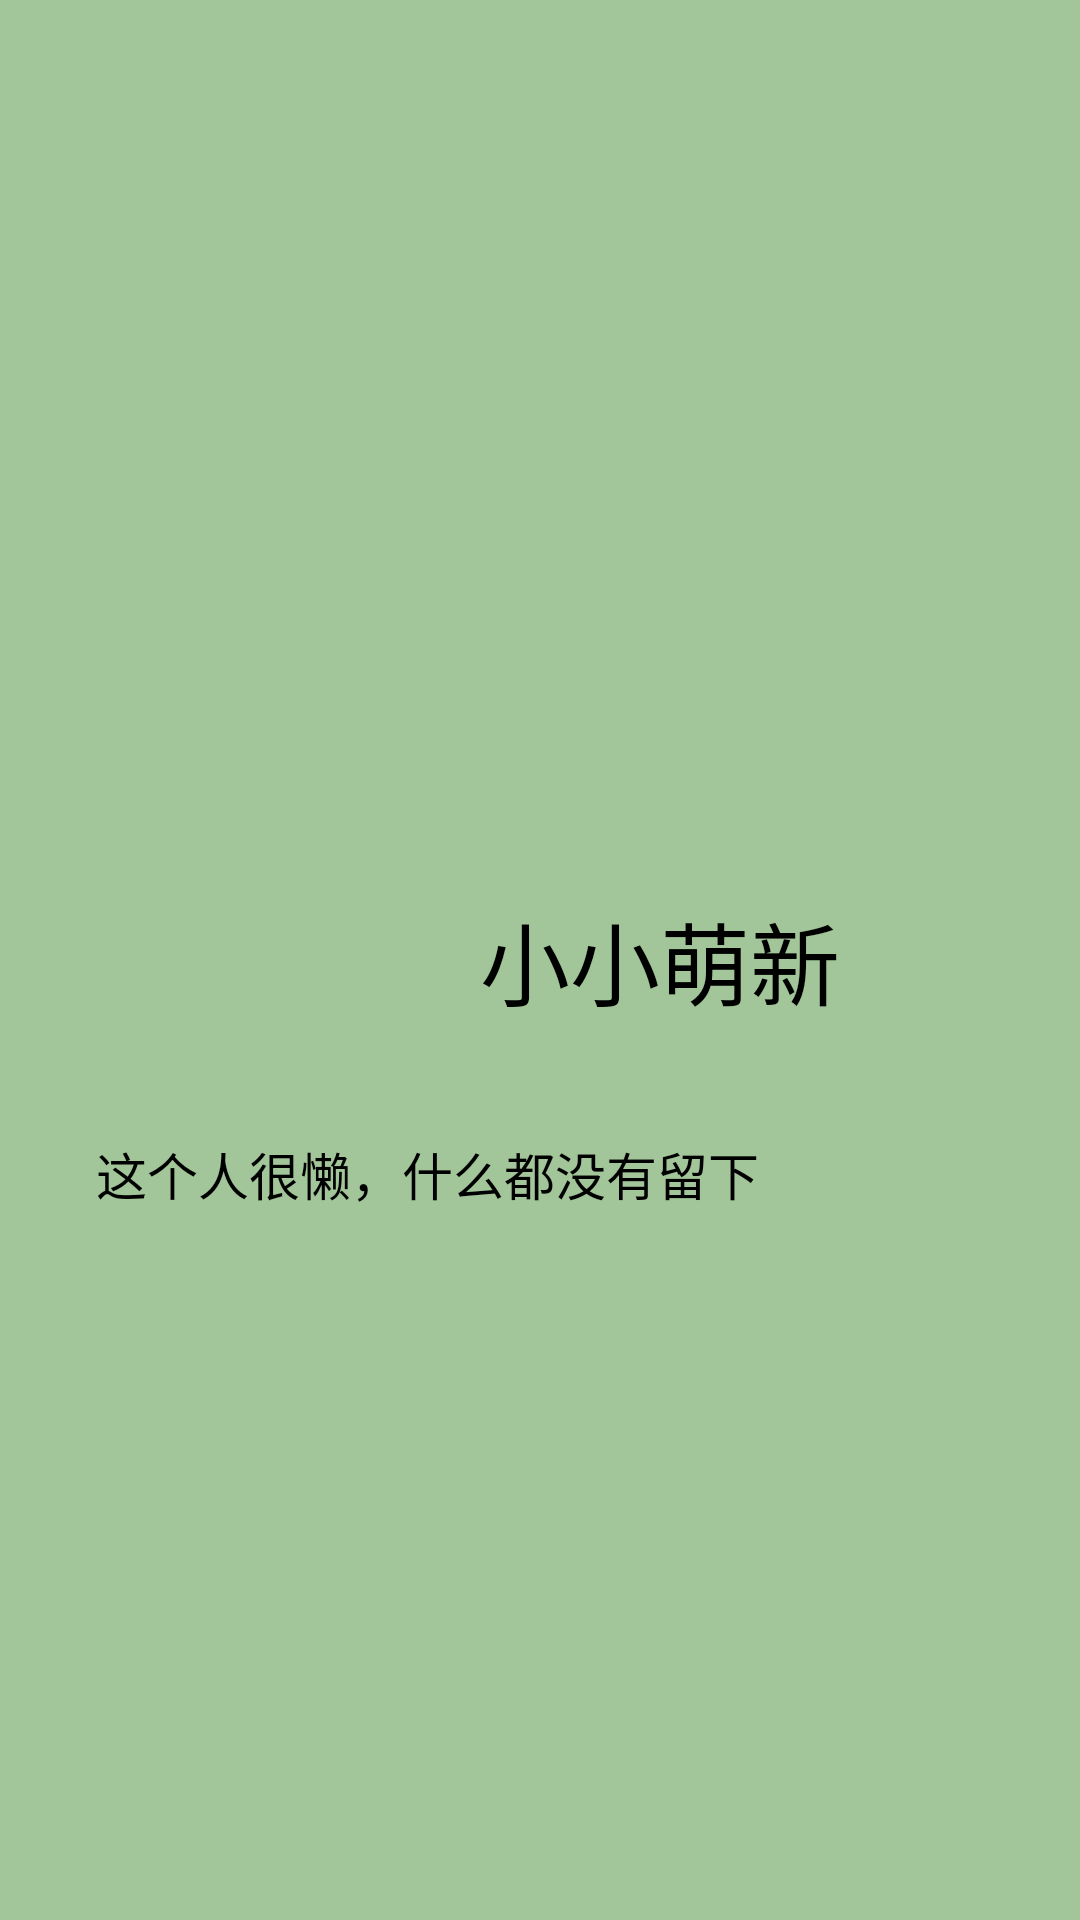

The Android layout XML behind this screen, and the referenced resources:
<!-- AndroidManifest.xml: application theme AppTheme -->
<!-- res/layout/drawer_head.xml -->
<?xml version="1.0" encoding="utf-8"?>
<RelativeLayout xmlns:android="http://schemas.android.com/apk/res/android"
    android:layout_width="match_parent"
    android:layout_height="200dp"
    android:background="#a2c699">

    <ImageView
        android:id="@+id/drawer_head_img"
        android:layout_width="100dp"
        android:layout_height="100dp"
        android:layout_alignParentLeft="true"
        android:layout_centerVertical="true"
        android:layout_marginLeft="30dp"
        android:src="@mipmap/user_item_top" />

    <TextView
        android:id="@+id/drawer_head_user_name"
        android:layout_width="wrap_content"
        android:layout_height="wrap_content"
        android:layout_centerVertical="true"
        android:layout_marginLeft="30dp"
        android:layout_toRightOf="@id/drawer_head_img"
        android:gravity="center"
        android:text="小小萌新"
        android:textSize="30dp" />

    <TextView
        android:layout_width="wrap_content"
        android:layout_height="wrap_content"
        android:layout_alignEnd="@+id/drawer_head_user_name"
        android:layout_alignBottom="@+id/drawer_head_img"
        android:layout_marginEnd="27dp"
        android:layout_marginBottom="-34dp"
        android:text="这个人很懒，什么都没有留下"
        android:textSize="17dp" />

</RelativeLayout>
<!-- resources referenced by this layout -->
<resources>
  <style name="AppTheme" parent="@style/XUITheme.Phone">
          
          <item name="colorPrimary">@color/xui_config_color_titlebar</item>
          <item name="colorPrimaryDark">@color/xui_config_color_titlebar</item>
          <item name="colorAccent">@color/xui_config_color_titlebar</item>
      </style>
</resources>
